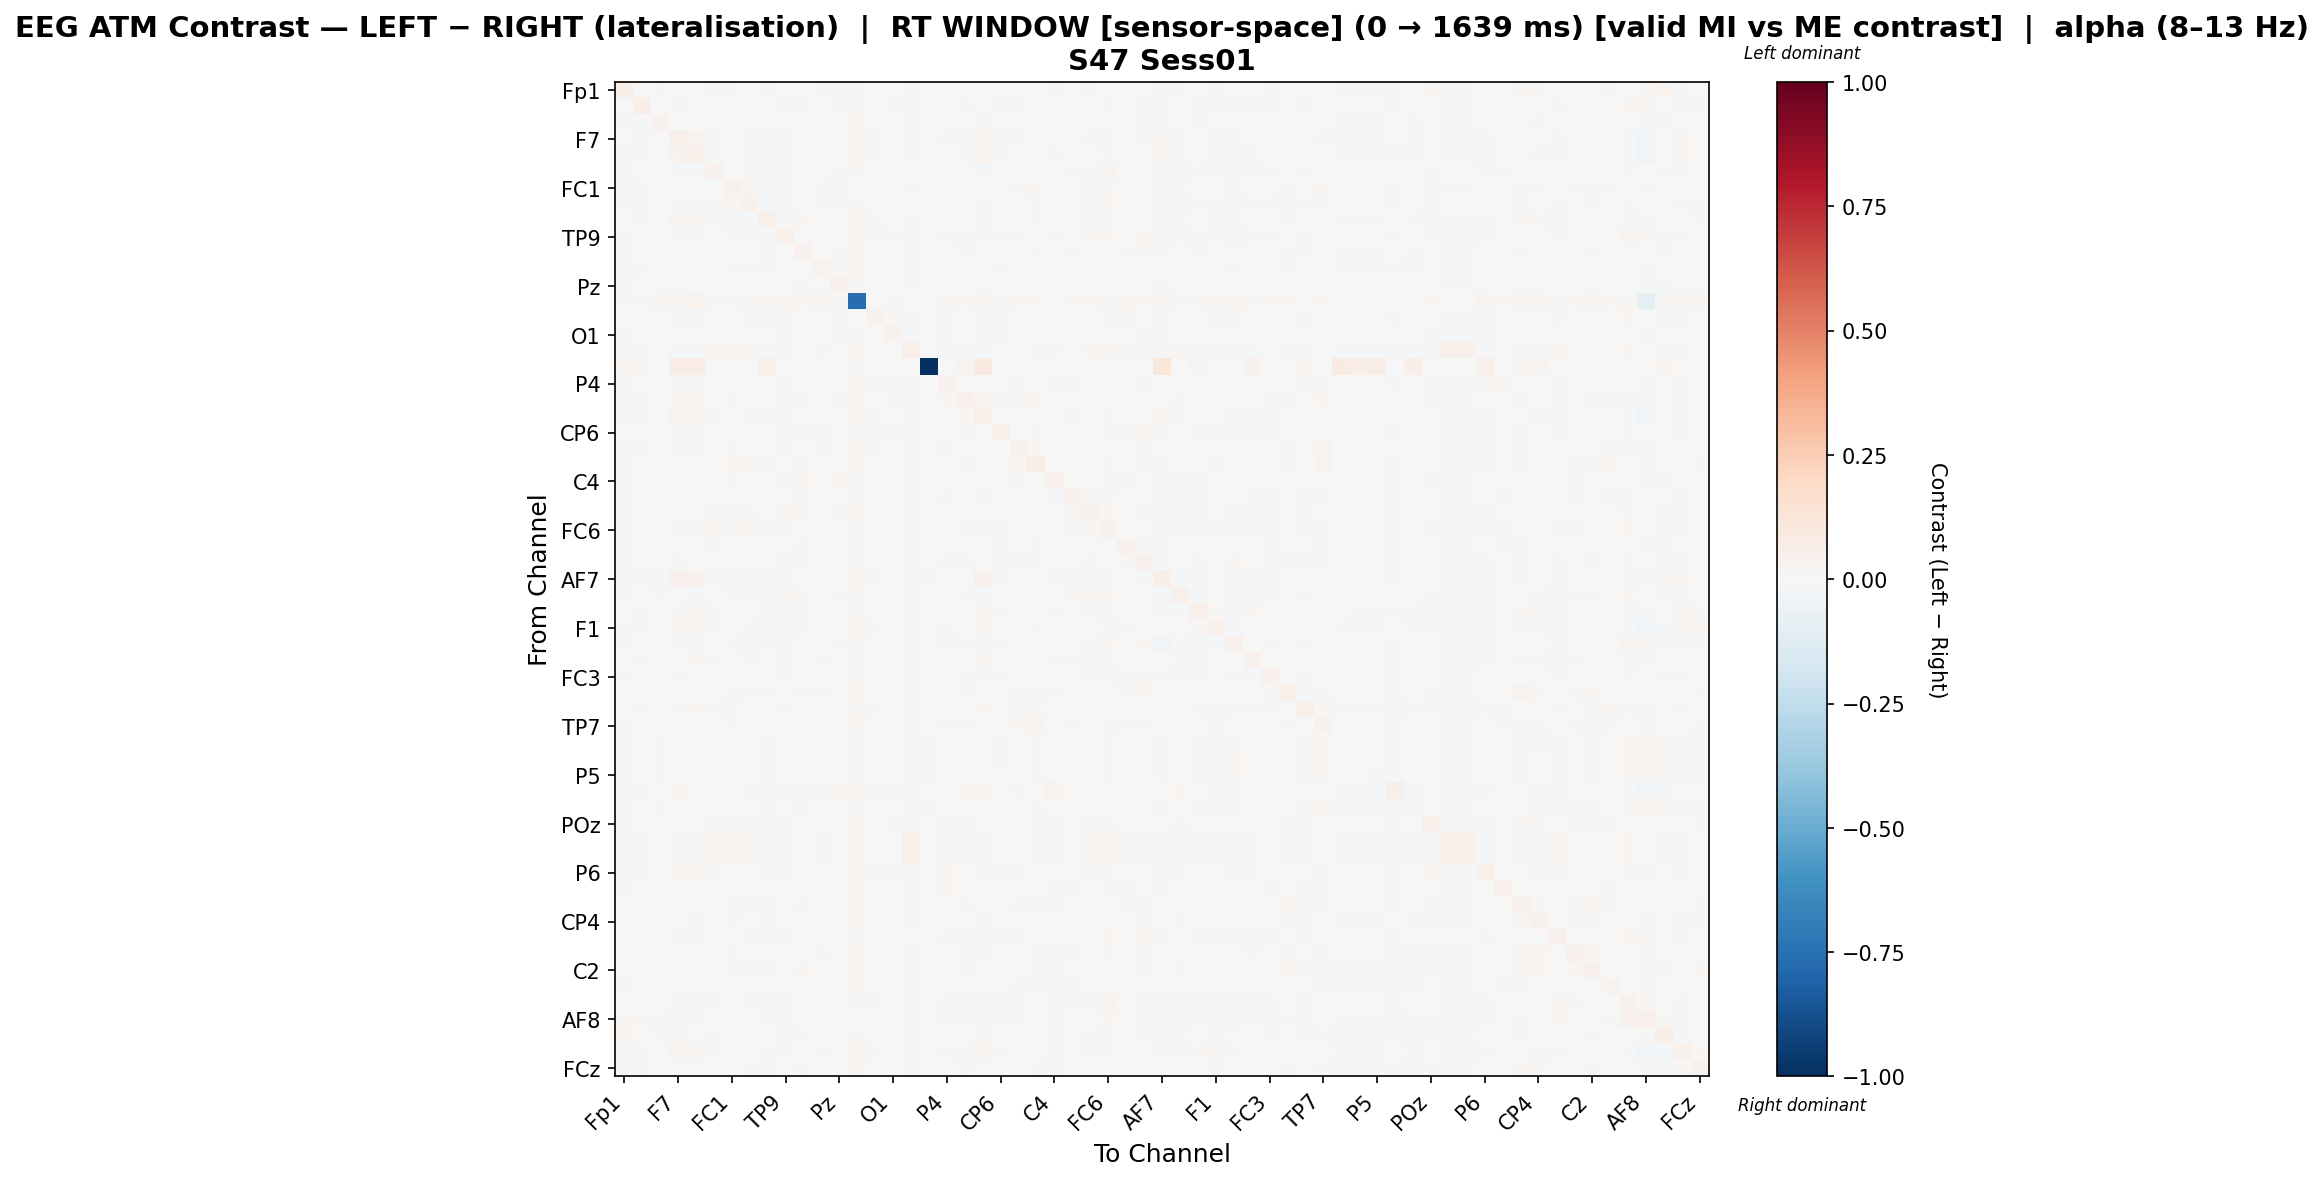

The data file committed next to this chart (first rows):
, Fp1, Fz, F3, F7, FT9, FC5, FC1, C3, T7, TP9, CP5, CP1, Pz, P3, P7, O1, Oz, O2, P4, P8, TP10, CP6, CP2
Fp1, 0.06092, -0.0009334, -0.01042, 0.001817, -0.001438, -0.009506, -0.009679, -0.005431, 0.009711, -0.003576, -0.00119, -0.01187, -0.01133, 0.01079, 0.003834, -0.0004893, -0.01552, 0.00444, -0.007634, -0.004997, 0.0004616, 0.003673, -0.007044
Fz, -0.003051, 0.0632, -0.006638, -0.008465, -0.004945, 0.007678, -0.006015, -0.004781, -0.007147, 0.0142, 0.01409, -0.004049, 0.01232, 0.01044, 0.006303, 0.008444, -0.0153, 0.001863, -0.0014, -0.01389, -0.004787, 0.01501, -0.01342
F3, -0.01409, -0.007854, 0.04427, 0.001622, 0.006293, 0.002701, 0.001665, -4.2472236458095484e-05, 0.0009203, 0.0004846, 0.004572, 0.006753, 0.007216, 0.02616, 0.001391, 0.0004308, -0.01286, 0.0, -0.00259, 0.005105, 0.007933, -0.001003, -0.002686
F7, -0.005116, -0.008678, -0.002755, 0.04803, 0.0343, -0.01037, -0.006143, -0.01078, 0.01824, -0.016, 0.001076, -0.0009419, 0.006871, 0.02293, -0.01246, 0.001715, -0.01552, 0.006138, 0.008613, 0.01068, 0.03125, -0.007966, 0.01127
FT9, -0.008523, -0.007857, -0.0001025, 0.03178, 0.04697, -0.01118, -0.004182, -0.01136, 0.01228, -0.01217, -0.001574, 0.004698, 0.003862, 0.02416, -0.01203, 0.002007, -0.01563, 0.005888, 0.005805, 0.01115, 0.03693, -0.00811, 0.006434
FC5, -0.01316, 0.001246, 0.002834, -0.009367, -0.009933, 0.04227, 0.006638, 0.01497, -0.01235, 0.008783, 0.004495, 0.00209, 0.009291, 0.01506, 0.003466, -0.004711, -0.00737, 0.0, 0.005697, -0.003927, -0.00834, 0.002224, 0.001679
FC1, -0.01542, -0.008949, -0.001114, -0.006732, -0.003082, 0.00393, 0.04464, 0.02492, -0.0126, 0.008603, -0.00389, 0.01147, 0.01007, 0.007401, 0.003587, 0.004281, -0.008039, 0.0, -0.00252, 0.004188, -0.0009656, -0.002402, 0.01375
C3, -0.01149, -0.008039, -0.00199, -0.01202, -0.01159, 0.01122, 0.02503, 0.04436, -0.0142, 0.01117, -0.006068, 0.01356, 0.008175, 0.01036, 0.004317, -0.001799, -0.007177, 0.0, 0.0005691, -0.001939, -0.00944, -0.002427, 0.005911
T7, 0.002055, -0.008556, -0.001172, 0.02402, 0.01814, -0.01266, -0.01141, -0.01365, 0.05085, -0.01707, 0.01574, -0.007464, 0.002532, 0.02066, -0.01275, -0.003067, -0.0144, 0.005021, 0.006206, -0.002844, 0.01285, -0.004407, 0.001968
TP9, -0.009003, 0.004274, -0.001771, -0.0158, -0.01077, 0.00494, 0.008566, 0.009724, -0.01603, 0.05064, -0.000634, 0.000506, 0.004173, 0.01657, 0.008581, 0.009197, -0.01066, 0.0, -0.01112, -0.00988, -0.008995, 0.01058, -0.01375
CP5, -0.008974, 0.0007971, -0.0006241, -0.0002357, -0.002388, -0.0001342, -0.004691, -0.006596, 0.01082, -0.002864, 0.04412, -0.004496, 0.009198, 0.01598, -0.00269, 0.005507, -0.01082, 0.0, -0.0037, -0.01218, -0.001884, 0.007798, -0.0007426
CP1, -0.01579, -0.008159, 0.002776, -0.0008705, 0.006859, -0.0008145, 0.009635, 0.01204, -0.007857, -0.0003782, -0.003571, 0.03781, 0.00982, 0.02164, -0.003546, -0.001676, -0.01002, 0.0, 0.001183, -0.003754, 0.006465, -0.008975, 0.007332
Pz, -0.01673, -0.001709, 0.0003127, 0.004521, 0.002401, 0.00278, 0.004856, 0.003291, -0.001289, -0.0004705, 0.007866, 0.006948, 0.03917, 0.01109, 0.0007647, 0.006849, -0.01201, 0.0, 0.003185, -0.0001814, 0.004032, -0.000798, 0.003152
P3, -0.008661, 0.0111, 0.02512, 0.0298, 0.03296, 0.01376, 0.007867, 0.01066, 0.02199, 0.01827, 0.01877, 0.02426, 0.01353, -0.7651, 0.005444, 0.01477, 0.002544, 0.001234, 0.01836, 0.01612, 0.02955, 0.01151, 0.01914
P7, -0.0005221, 0.001479, 0.00207, -0.01275, -0.01237, 0.004249, 0.007492, 0.008344, -0.01317, 0.01439, 0.000821, -0.0009632, 0.008505, 0.006894, 0.04286, 0.009307, -0.009444, 0.0, -0.01058, -0.004284, -0.01206, 0.01337, -0.007405
O1, -0.008551, -0.0003672, -0.002621, 0.002362, 0.003499, -0.0067, 0.003759, -0.002581, -0.004121, 0.008083, 0.007292, -0.001959, 0.01085, 0.01418, 0.004379, 0.04564, -0.01082, 0.0, -0.01253, 0.003537, 0.008679, 0.009775, -0.002837
Oz, -0.01938, -0.01436, -0.007001, -0.01765, -0.01761, 0.01888, 0.02044, 0.02266, -0.01482, 0.01397, 0.00392, 0.009848, 0.0002585, 0.01664, 0.00643, 0.003425, 0.04878, 0.0, -0.01533, -0.01572, -0.01565, 0.005315, 0.005353
O2, 0.03544, 0.01026, 0.0, 0.07564, 0.07137, 0.0, 0.0, 0.0, 0.04757, 0.0, 0.0, 0.0, 0.0, 0.01422, 0.0, 0.0, 0.0, -1.0, 0.0, 0.02611, 0.08723, 0.0, 0.0
P4, -0.01247, -0.006228, -0.004438, 0.01142, 0.009832, 0.00306, -0.002116, 0.0003102, 0.006254, -0.01197, -0.001605, 0.00183, 0.00684, 0.01737, -0.01055, -0.01168, -0.0145, 0.0, 0.04205, 0.005228, 0.00421, -0.006152, 0.01083
P8, -0.008282, -0.01294, 0.005736, 0.0213, 0.02338, -0.003561, 0.008609, 0.0003558, 0.0001024, -0.008701, -0.009897, -0.0009672, 0.008286, 0.01913, -0.004009, 0.0093, -0.01496, 0.003498, 0.01061, 0.05376, 0.02442, -0.009124, 0.01242
TP10, -0.007863, -0.009001, 0.001358, 0.03068, 0.03889, -0.0106, -0.002492, -0.01017, 0.008517, -0.01151, -0.001201, 0.00452, 0.005558, 0.02303, -0.0129, 0.006734, -0.01523, 0.007589, 0.001272, 0.01334, 0.04757, -0.007151, 0.004865
CP6, -0.004689, 0.002882, -0.003691, -0.008871, -0.008215, -0.0004467, -0.002415, -0.002397, -0.005497, 0.01032, 0.009136, -0.009402, 0.001833, 0.01126, 0.008263, 0.01016, -0.01064, 0.0, -0.007321, -0.0106, -0.006544, 0.04692, -0.006163
CP2, -0.01231, -0.01297, -0.004499, 0.01382, 0.01007, -0.0005381, 0.01289, 0.005766, 0.001613, -0.0144, 0.00135, 0.008089, 0.006572, 0.01835, -0.007975, -0.002531, -0.01044, 0.0, 0.01104, 0.007009, 0.007225, -0.005414, 0.04218
Cz, -0.01172, -0.006354, -0.0006013, 0.007333, 0.006879, 0.0005405, 0.02244, 0.01603, -0.01096, -4.9263573685776895e-05, -0.00912, 0.005767, 0.005875, 0.01743, -0.003411, 0.0002706, -0.01724, 0.0, 0.007566, 0.01427, 0.004338, -0.006417, 0.01836
C4, -0.01156, -0.003581, -0.0009869, 0.002094, -0.002397, 0.007147, 0.008133, 0.00596, 0.001543, -0.009741, 0.02241, 0.003832, 0.01652, 0.0106, -0.003488, -0.0003811, -0.01393, 0.0, -0.002891, -0.002672, 0.0006629, 0.003465, 0.01424
T8, -0.009452, -0.004906, -0.004501, -0.005705, -0.006863, 0.005398, 0.004421, 0.004725, -0.0008321, 0.0004889, 0.009731, -0.003429, 0.001832, 0.01264, -0.004605, -0.002836, -0.01142, 0.0, 0.008692, -0.004003, -0.009674, 0.001202, 0.003732
FT10, -0.01578, -0.002917, 0.002211, -0.007185, -0.005103, 0.008659, 0.009412, 0.009383, -0.007734, 0.0236, 0.00895, 0.000417, 0.01137, 0.01829, -0.003028, 0.006773, -0.009167, 0.0, -0.004942, -0.007795, -0.005344, 0.004886, -0.003174
FC6, -0.01012, -0.001533, -0.004594, -0.01373, -0.01636, 0.01576, 0.01145, 0.01564, -0.009534, 0.01606, 0.003882, -0.002717, 0.006758, 0.00908, 0.004836, 0.001903, -0.00888, 0.0, -0.002871, -0.008861, -0.01448, 0.01158, -0.001218
FC2, -0.009714, -0.005928, 0.0005736, 0.004454, 0.00481, -0.007902, -0.001269, -0.004379, 0.003464, 0.002224, 0.01073, -0.001881, 0.005239, 0.01359, 0.002492, 0.005922, -0.01449, 0.0, -0.003677, -0.006102, 0.003098, 0.01117, -0.007282
F4, -0.009739, -0.000107, 0.005799, -0.01044, -0.003019, -0.003199, -0.004344, 0.002489, -0.00523, 0.01433, 0.007944, 0.002264, 0.001831, 0.01469, 0.0009479, 0.006857, -0.009836, 0.0, -0.01079, -0.009773, -0.003223, 0.01171, -0.01214
AF7, 0.01076, -0.008752, -0.01019, 0.04524, 0.04346, -0.01418, -0.01214, -0.01738, 0.01704, -0.01801, -0.00294, -0.001032, 0.0006999, 0.02879, -0.01523, -0.003572, -0.01737, 0.0109, 0.005348, 0.003814, 0.04086, -0.01149, 0.006614
AF3, -0.01731, -0.003521, -0.008068, -0.007331, -0.01148, 0.00587, 0.01218, 0.01334, -0.008865, 0.01612, 0.00924, -0.0007516, 0.01089, 0.01193, 0.002102, 0.004348, -0.009385, 0.0, -0.00552, -0.01081, -0.01262, 0.004781, 0.00092
AFz, 0.003771, -0.01429, -0.006791, 0.01329, 0.01803, -0.01143, -0.0008446, -0.005339, 0.01246, -0.01072, -0.01115, 0.007405, 0.00142, 0.015, -0.004072, 0.0003596, -0.01393, 0.003409, 0.007051, 0.00089, 0.01711, -0.009598, 0.005208
F1, -0.01869, -0.01121, 0.002166, 0.02115, 0.02185, -0.01115, -0.002717, -0.01249, 0.01843, -0.01537, 0.01112, 0.007379, 0.006132, 0.02594, -0.01053, 0.001944, -0.01458, 0.0, 0.0099, -0.002379, 0.01613, -0.005534, 0.003779
F5, -0.01351, 0.001549, -0.001404, -0.01549, -0.01299, 0.005064, 0.00876, 0.01198, -0.01512, 0.02444, -0.002333, 0.006397, 0.00837, 0.01129, 0.004879, 0.002512, -0.01156, 0.0, -0.009567, -0.01161, -0.01219, 0.008265, -0.006911
FT7, -0.001587, -0.009405, 0.0005162, 0.00692, 0.01785, -0.01007, -0.00331, -0.0103, 0.003597, -0.009418, -0.00369, 0.009171, 0.003256, 0.01207, -0.003971, 0.002078, -0.01395, 0.004594, 0.004256, 0.001592, 0.02025, -0.00729, 0.002892
FC3, -0.01689, -0.001296, -0.005352, -0.008447, -0.007362, 0.006025, -0.003118, 0.005863, -0.004441, 0.009364, 0.006219, 0.001124, 0.007344, 0.01548, -0.0008363, 0.001857, -0.01062, 0.0, -0.00141, -0.01204, -0.0114, 0.00792, -0.003578
C1, -0.001713, -0.001738, -0.0003667, -0.003531, 0.0007059, -0.0007366, -0.01493, -0.01306, 0.01266, 0.001563, 0.01694, -0.01035, 0.002927, 0.01602, -0.003253, 0.00563, -0.01442, 0.0, -0.004952, -0.01381, 0.002503, 0.005053, -0.01574
C5, -0.007032, -0.0149, 0.005478, 0.01355, 0.0195, -0.01077, 0.01641, -0.002569, 0.004847, -0.009817, -0.002066, 0.005108, 0.002245, 0.01094, -0.008585, 0.006271, -0.0127, 0.003193, -0.002862, 0.005804, 0.02174, 0.002451, 0.0135
TP7, -0.008787, -0.007108, -0.006567, 0.006472, 0.00267, -0.00194, 0.01313, 0.007145, -0.005631, -0.006481, -0.00438, 0.00296, 0.005699, 0.01591, -0.003592, -0.0009276, -0.01298, 0.0, 0.008433, 0.008178, 0.0001223, -0.001805, 0.02224
CP3, 0.01722, -0.002013, -0.01139, 0.0001524, -0.002885, -0.006165, 0.002415, 0.005193, -0.0122, 0.005599, -0.007599, -0.00776, -0.001669, -0.008261, 0.002325, -0.0005253, -0.01457, 0.01197, -0.002913, 0.001605, 0.0007872, 0.008484, -0.00363
P1, 0.01736, -0.001877, -0.01108, -0.0009388, -0.004087, -0.007086, 0.003554, 0.005309, -0.01285, 0.005497, -0.007264, -0.007427, -0.002587, -0.008397, 0.001884, -0.0004951, -0.01406, 0.0105, -0.003919, 0.0003055, -0.0003888, 0.008015, -0.003892
P5, 0.0172, -0.001768, -0.01137, -0.001894, -0.004684, -0.007462, 0.00356, 0.005637, -0.01314, 0.005556, -0.007492, -0.007457, -0.002709, -0.008604, 0.001853, -0.0004018, -0.01391, 0.01068, -0.004286, -0.0002413, -0.0009922, 0.007781, -0.004281
PO7, -0.01126, -0.01478, 0.006917, 0.02225, 0.007262, 0.004645, -0.002993, -0.008419, 0.0111, -0.01274, 0.02296, -0.0121, 0.01873, 0.01724, -0.0143, 0.01527, -0.01451, 0.0, -0.0002775, 0.01871, 0.01941, -0.005212, 0.008019
PO3, 0.01575, -0.003896, -0.01092, 0.0008169, -0.003267, -0.006414, 0.002131, 0.003859, -0.01281, 0.004278, -0.008917, -0.007394, -0.002502, -0.008567, 0.0002622, -0.002412, -0.01611, 0.01102, -0.003369, 0.000909, 0.0003008, 0.007091, -0.003259
POz, 0.008011, -0.00506, -0.001445, 0.0008286, 0.001742, -0.01015, -0.01102, -0.008139, 0.01194, -0.01147, 0.007234, 0.007175, 0.002294, 0.01997, -0.005204, -0.01204, -0.01503, 0.0, 0.009954, -0.01397, -0.001249, -0.006032, -0.00579
PO4, -0.01946, -0.01443, -0.006952, -0.01761, -0.01757, 0.01893, 0.02038, 0.0226, -0.01477, 0.0139, 0.003917, 0.009897, 0.0003075, 0.01666, 0.006481, 0.003366, 0.04878, 0.0, -0.01528, -0.01567, -0.01561, 0.005366, 0.005401
PO8, -0.01938, -0.01436, -0.007001, -0.01765, -0.01761, 0.01888, 0.02044, 0.02266, -0.01482, 0.01397, 0.00392, 0.009848, 0.0002585, 0.01664, 0.00643, 0.003425, 0.04878, 0.0, -0.01533, -0.01572, -0.01565, 0.005315, 0.005353
P6, -0.009083, -0.009538, -0.00478, 0.02091, 0.01992, -0.01096, -0.003598, -0.004955, 0.01138, -0.01988, -0.0001084, 0.007525, 0.003897, 0.02118, -0.01538, -0.01037, -0.01474, 0.005244, 0.02019, 0.0008532, 0.01478, -0.01026, 0.01384
P2, -0.00888, -0.005805, -0.004266, -0.002085, 0.0003043, 0.006985, -0.0003822, 0.003531, 0.00121, -0.00109, -5.65314417403921e-05, 0.001094, 0.00265, 0.02014, -0.004496, -0.004374, -0.01076, 0.0, 0.01707, 0.001017, -0.005419, -0.003663, 0.004334
CPz, 0.004868, -0.002963, -0.001982, -0.0005534, 0.004393, -0.006438, -0.01491, -0.01268, 0.01299, -0.002374, 0.01165, -0.007487, -0.001431, 0.01684, 6.724092407494661e-05, -0.0008852, -0.01475, 0.00194, -0.002948, -0.01496, 0.001902, 0.00599, -0.01329
CP4, -2.9870457439625838e-05, -0.006193, 0.007447, 0.005776, 0.009418, -0.004527, -0.008674, -0.006862, 0.007839, -0.001409, 0.004783, 0.003256, -0.001443, 0.02476, -0.002568, 0.002364, -0.01326, 0.002297, 0.002249, 8.619924688904955e-05, 0.009877, -0.002819, -0.004863
TP8, -0.00407, 0.00197, -0.0001185, -0.01673, -0.01548, 0.003546, 0.003007, 0.01144, -0.01024, 0.0124, 0.0003764, 0.004716, -0.003405, 0.01202, 0.003149, -0.003492, -0.006627, 0.0, -0.01064, -0.01423, -0.01459, 0.01216, -0.007864
C6, -0.005479, -0.006626, 0.002504, 0.0001513, 0.007498, -0.005004, -0.007859, -0.004963, -0.002181, -0.004312, 0.005843, 0.007856, 0.006526, 0.02044, -0.0006792, 0.003168, -0.0101, 0.0, -0.0005554, -0.008422, 0.01035, 0.001392, -0.006687
C2, -0.006481, -0.003398, 0.0006158, -0.003594, 0.0003698, -0.003056, -0.01053, -0.01042, 0.007814, -0.002056, 0.01885, 0.0006685, 0.004204, 0.02532, -0.0001346, 0.003818, -0.009648, 0.0, -0.0001486, -0.0159, -0.0006276, 0.006575, -0.006544
FC4, -0.01323, -0.007256, 0.001765, 0.005491, 0.005862, 0.002407, 0.007722, 0.004479, -0.005289, -0.002967, -0.001487, 0.00775, 0.004469, 0.01705, -0.0007727, 0.004929, -0.01047, 0.0, 0.006539, 0.006313, 0.004184, -0.004215, 0.01281
FT8, -0.002662, 0.003902, -0.006716, -0.01896, -0.01833, 0.009945, 0.004509, 0.009953, -0.01298, 0.0257, 0.0008783, -0.00256, 0.003378, 0.01028, 0.008873, -0.001019, -0.009674, 0.0, -0.008084, -0.01616, -0.01793, 0.01065, -0.01063
AF8, 0.01912, 0.008067, -0.01181, -0.02112, -0.02051, -0.001854, 0.0001901, 0.004116, -0.01128, 0.03062, 0.004042, -0.007038, -0.00362, 0.005675, 0.007133, -0.001136, -0.014, 0.0002498, -0.01484, -0.01835, -0.02092, 0.009162, -0.01708
AF4, 0.03713, -0.00658, -0.01529, 0.009405, 0.005896, -0.0168, -0.005219, -0.00389, 0.00534, -0.0121, -0.008256, -0.005372, -0.007063, 0.01166, -0.007475, -0.0007066, -0.01504, 0.004314, 0.001523, 0.005711, 0.00794, -0.00389, 0.004323
F2, -0.01695, -0.01166, 0.004921, 0.02654, 0.02921, -0.009133, -0.005054, -0.006769, 0.008962, -0.01223, -0.002671, 0.01133, 0.004604, 0.02572, -0.0103, -0.001671, -0.01511, 0.0, 0.01392, 0.008475, 0.02416, -0.01119, 0.006833
... 1 more rows
